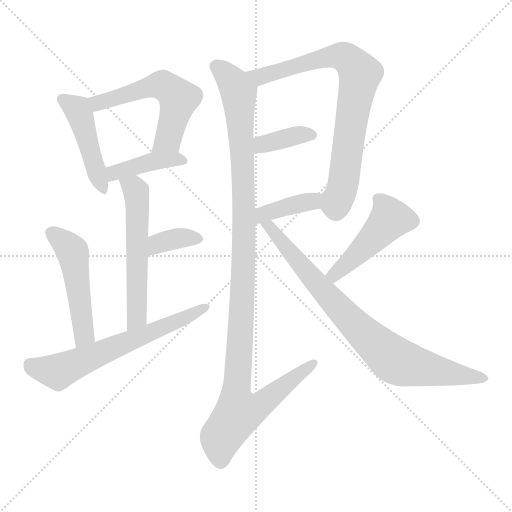
t = 0.00 s
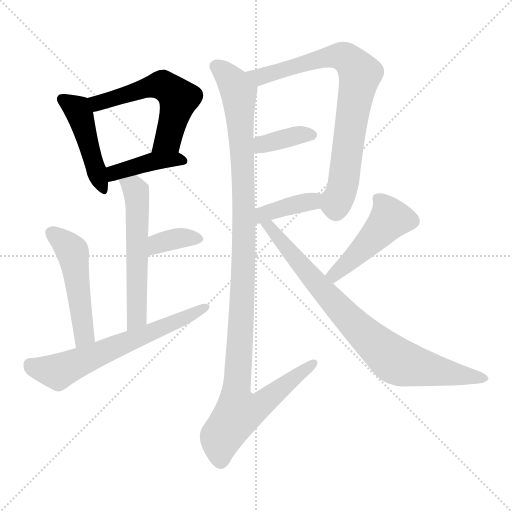
t = 1.92 s
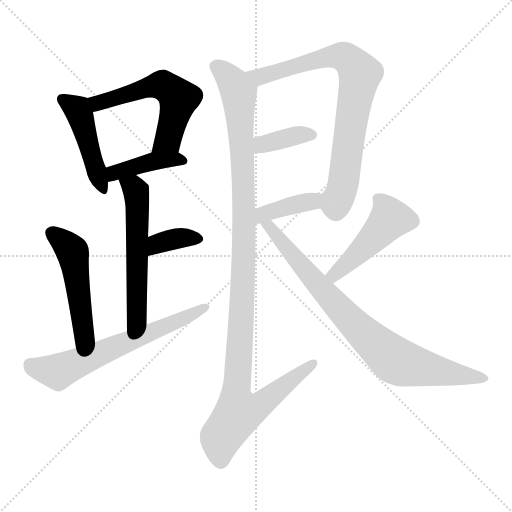
t = 3.83 s
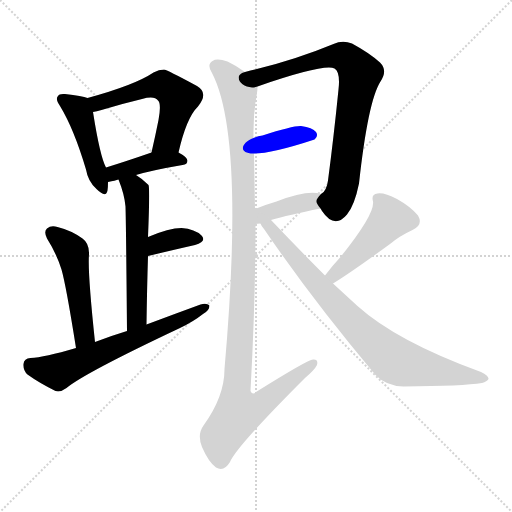
t = 5.75 s
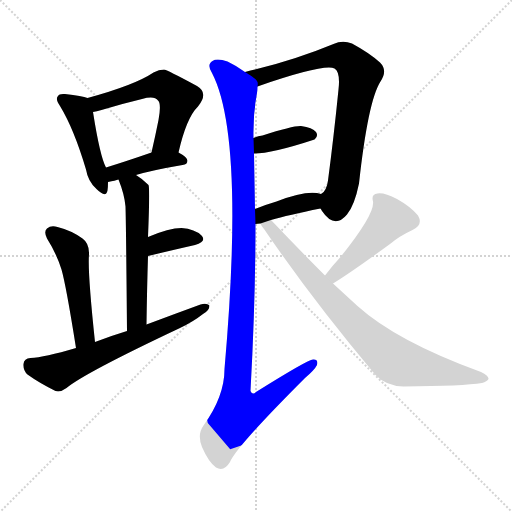
t = 7.67 s
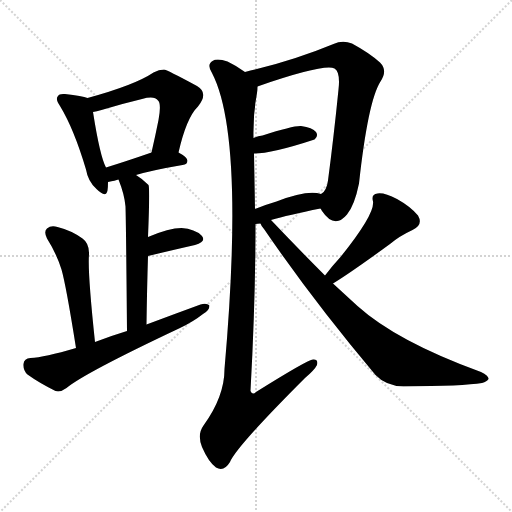
t = 9.58 s

The animated SVG that drew these frames (rendered in a browser with its animation timeline set to each time). Animation: 13 CSS @keyframes rules; one cycle of 9.58 s.

<svg version="1.1" viewBox="0 0 1024 1024" xmlns="http://www.w3.org/2000/svg">
  <g stroke="lightgray" stroke-dasharray="1,1" stroke-width="1" transform="scale(4, 4)">
    <line x1="0" y1="0" x2="256" y2="256"></line>
    <line x1="256" y1="0" x2="0" y2="256"></line>
    <line x1="128" y1="0" x2="128" y2="256"></line>
    <line x1="0" y1="128" x2="256" y2="128"></line>
  </g>
<g transform="scale(1, -1) translate(0, -900)">
   <style type="text/css">
    @keyframes keyframes0 {
      from {
       stroke: blue;
       stroke-dashoffset: 458;
       stroke-width: 128;
       }
       60% {
       animation-timing-function: step-end;
       stroke: blue;
       stroke-dashoffset: 0;
       stroke-width: 128;
       }
       to {
       stroke: black;
       stroke-width: 1024;
       }
       }
       #make-me-a-hanzi-animation-0 {
         animation: keyframes0 0.622721s both;
         animation-delay: 0.000000s;
         animation-timing-function: linear;
       }
    @keyframes keyframes1 {
      from {
       stroke: blue;
       stroke-dashoffset: 561;
       stroke-width: 128;
       }
       65% {
       animation-timing-function: step-end;
       stroke: blue;
       stroke-dashoffset: 0;
       stroke-width: 128;
       }
       to {
       stroke: black;
       stroke-width: 1024;
       }
       }
       #make-me-a-hanzi-animation-1 {
         animation: keyframes1 0.706543s both;
         animation-delay: 0.622721s;
         animation-timing-function: linear;
       }
    @keyframes keyframes2 {
      from {
       stroke: blue;
       stroke-dashoffset: 409;
       stroke-width: 128;
       }
       57% {
       animation-timing-function: step-end;
       stroke: blue;
       stroke-dashoffset: 0;
       stroke-width: 128;
       }
       to {
       stroke: black;
       stroke-width: 1024;
       }
       }
       #make-me-a-hanzi-animation-2 {
         animation: keyframes2 0.582845s both;
         animation-delay: 1.329264s;
         animation-timing-function: linear;
       }
    @keyframes keyframes3 {
      from {
       stroke: blue;
       stroke-dashoffset: 563;
       stroke-width: 128;
       }
       65% {
       animation-timing-function: step-end;
       stroke: blue;
       stroke-dashoffset: 0;
       stroke-width: 128;
       }
       to {
       stroke: black;
       stroke-width: 1024;
       }
       }
       #make-me-a-hanzi-animation-3 {
         animation: keyframes3 0.708171s both;
         animation-delay: 1.912109s;
         animation-timing-function: linear;
       }
    @keyframes keyframes4 {
      from {
       stroke: blue;
       stroke-dashoffset: 359;
       stroke-width: 128;
       }
       54% {
       animation-timing-function: step-end;
       stroke: blue;
       stroke-dashoffset: 0;
       stroke-width: 128;
       }
       to {
       stroke: black;
       stroke-width: 1024;
       }
       }
       #make-me-a-hanzi-animation-4 {
         animation: keyframes4 0.542155s both;
         animation-delay: 2.620280s;
         animation-timing-function: linear;
       }
    @keyframes keyframes5 {
      from {
       stroke: blue;
       stroke-dashoffset: 498;
       stroke-width: 128;
       }
       62% {
       animation-timing-function: step-end;
       stroke: blue;
       stroke-dashoffset: 0;
       stroke-width: 128;
       }
       to {
       stroke: black;
       stroke-width: 1024;
       }
       }
       #make-me-a-hanzi-animation-5 {
         animation: keyframes5 0.655273s both;
         animation-delay: 3.162435s;
         animation-timing-function: linear;
       }
    @keyframes keyframes6 {
      from {
       stroke: blue;
       stroke-dashoffset: 638;
       stroke-width: 128;
       }
       67% {
       animation-timing-function: step-end;
       stroke: blue;
       stroke-dashoffset: 0;
       stroke-width: 128;
       }
       to {
       stroke: black;
       stroke-width: 1024;
       }
       }
       #make-me-a-hanzi-animation-6 {
         animation: keyframes6 0.769206s both;
         animation-delay: 3.817708s;
         animation-timing-function: linear;
       }
    @keyframes keyframes7 {
      from {
       stroke: blue;
       stroke-dashoffset: 780;
       stroke-width: 128;
       }
       72% {
       animation-timing-function: step-end;
       stroke: blue;
       stroke-dashoffset: 0;
       stroke-width: 128;
       }
       to {
       stroke: black;
       stroke-width: 1024;
       }
       }
       #make-me-a-hanzi-animation-7 {
         animation: keyframes7 0.884766s both;
         animation-delay: 4.586914s;
         animation-timing-function: linear;
       }
    @keyframes keyframes8 {
      from {
       stroke: blue;
       stroke-dashoffset: 370;
       stroke-width: 128;
       }
       55% {
       animation-timing-function: step-end;
       stroke: blue;
       stroke-dashoffset: 0;
       stroke-width: 128;
       }
       to {
       stroke: black;
       stroke-width: 1024;
       }
       }
       #make-me-a-hanzi-animation-8 {
         animation: keyframes8 0.551107s both;
         animation-delay: 5.471680s;
         animation-timing-function: linear;
       }
    @keyframes keyframes9 {
      from {
       stroke: blue;
       stroke-dashoffset: 387;
       stroke-width: 128;
       }
       56% {
       animation-timing-function: step-end;
       stroke: blue;
       stroke-dashoffset: 0;
       stroke-width: 128;
       }
       to {
       stroke: black;
       stroke-width: 1024;
       }
       }
       #make-me-a-hanzi-animation-9 {
         animation: keyframes9 0.564941s both;
         animation-delay: 6.022786s;
         animation-timing-function: linear;
       }
    @keyframes keyframes10 {
      from {
       stroke: blue;
       stroke-dashoffset: 1143;
       stroke-width: 128;
       }
       79% {
       animation-timing-function: step-end;
       stroke: blue;
       stroke-dashoffset: 0;
       stroke-width: 128;
       }
       to {
       stroke: black;
       stroke-width: 1024;
       }
       }
       #make-me-a-hanzi-animation-10 {
         animation: keyframes10 1.180176s both;
         animation-delay: 6.587728s;
         animation-timing-function: linear;
       }
    @keyframes keyframes11 {
      from {
       stroke: blue;
       stroke-dashoffset: 472;
       stroke-width: 128;
       }
       61% {
       animation-timing-function: step-end;
       stroke: blue;
       stroke-dashoffset: 0;
       stroke-width: 128;
       }
       to {
       stroke: black;
       stroke-width: 1024;
       }
       }
       #make-me-a-hanzi-animation-11 {
         animation: keyframes11 0.634115s both;
         animation-delay: 7.767904s;
         animation-timing-function: linear;
       }
    @keyframes keyframes12 {
      from {
       stroke: blue;
       stroke-dashoffset: 818;
       stroke-width: 128;
       }
       73% {
       animation-timing-function: step-end;
       stroke: blue;
       stroke-dashoffset: 0;
       stroke-width: 128;
       }
       to {
       stroke: black;
       stroke-width: 1024;
       }
       }
       #make-me-a-hanzi-animation-12 {
         animation: keyframes12 0.915690s both;
         animation-delay: 8.402018s;
         animation-timing-function: linear;
       }
</style>
<path d="M 175.0 704.0 Q 165.0 708.0 130.0 712.0 Q 118.0 713.0 116.0 708.0 Q 110.0 702.0 120.0 688.0 Q 148.0 642.0 172.0 561.0 Q 176.0 537.0 193.0 522.0 Q 212.0 503.0 215.0 519.0 Q 216.0 526.0 216.0 536.0 L 212.0 565.0 Q 200.0 587.0 186.0 676.0 C 182.0 702.0 182.0 702.0 175.0 704.0 Z" fill="lightgray"></path> 
<path d="M 357.0 595.0 Q 373.0 665.0 396.0 687.0 Q 418.0 714.0 394.0 728.0 Q 333.0 761.0 328.0 761.0 Q 318.0 761.0 307.0 755.0 Q 270.0 730.0 175.0 704.0 C 146.0 696.0 157.0 670.0 186.0 676.0 Q 193.0 677.0 203.0 680.0 Q 246.0 693.0 284.0 702.0 Q 309.0 709.0 316.0 699.0 Q 323.0 693.0 317.0 660.0 Q 311.0 630.0 303.0 595.0 C 296.0 566.0 350.0 566.0 357.0 595.0 Z" fill="lightgray"></path> 
<path d="M 272.0 550.0 Q 306.0 560.0 365.0 570.0 Q 375.0 571.0 375.0 579.0 Q 374.0 586.0 357.0 595.0 C 336.0 607.0 331.0 605.0 303.0 595.0 Q 251.0 577.0 212.0 565.0 C 183.0 556.0 187.0 530.0 216.0 536.0 Q 231.0 539.0 237.0 541.0 L 272.0 550.0 Z" fill="lightgray"></path> 
<path d="M 293.0 251.0 Q 294.0 324.0 296.0 388.0 L 296.0 426.0 Q 300.0 525.0 297.0 530.0 Q 284.0 543.0 272.0 550.0 C 247.0 567.0 226.0 569.0 237.0 541.0 Q 249.0 511.0 251.0 487.0 Q 252.0 462.0 254.0 238.0 C 254.0 208.0 293.0 221.0 293.0 251.0 Z" fill="lightgray"></path> 
<path d="M 296.0 388.0 Q 350.0 401.0 390.0 410.0 Q 414.0 417.0 403.0 429.0 Q 390.0 442.0 363.0 444.0 Q 338.0 444.0 296.0 426.0 C 268.0 414.0 267.0 381.0 296.0 388.0 Z" fill="lightgray"></path> 
<path d="M 190.0 216.0 Q 175.0 357.0 178.0 391.0 Q 179.0 413.0 165.0 423.0 Q 143.0 439.0 115.0 446.0 Q 102.0 450.0 94.0 443.0 Q 87.0 437.0 94.0 423.0 Q 113.0 393.0 123.0 361.0 Q 132.0 330.0 152.0 204.0 C 157.0 174.0 193.0 186.0 190.0 216.0 Z" fill="lightgray"></path> 
<path d="M 152.0 204.0 Q 88.0 185.0 61.0 184.0 Q 48.0 183.0 47.0 172.0 Q 46.0 159.0 55.0 151.0 Q 77.0 135.0 111.0 118.0 Q 121.0 115.0 133.0 124.0 Q 169.0 154.0 360.0 244.0 Q 387.0 257.0 406.0 272.0 Q 419.0 279.0 419.0 289.0 Q 413.0 295.0 401.0 291.0 Q 349.0 272.0 293.0 251.0 L 254.0 238.0 Q 221.0 228.0 190.0 216.0 L 152.0 204.0 Z" fill="lightgray"></path> 
<path d="M 641.0 483.0 Q 642.0 482.0 644.0 478.0 Q 669.0 441.0 694.0 471.0 Q 709.0 489.0 718.0 533.0 Q 736.0 698.0 761.0 737.0 Q 776.0 759.0 760.0 775.0 Q 739.0 794.0 704.0 813.0 Q 685.0 820.0 667.0 812.0 Q 585.0 778.0 490.0 756.0 C 461.0 749.0 487.0 717.0 515.0 727.0 Q 648.0 773.0 669.0 763.0 Q 681.0 756.0 677.0 721.0 Q 667.0 622.0 656.0 539.0 Q 653.0 517.0 642.0 512.0 C 630.0 498.0 630.0 498.0 641.0 483.0 Z" fill="lightgray"></path> 
<path d="M 508.0 593.0 Q 544.0 593.0 629.0 621.0 Q 629.0 622.0 630.0 622.0 Q 637.0 629.0 632.0 636.0 Q 625.0 645.0 602.0 648.0 Q 587.0 649.0 525.0 629.0 Q 516.0 628.0 507.0 624.0 C 479.0 613.0 478.0 592.0 508.0 593.0 Z" fill="lightgray"></path> 
<path d="M 511.0 452.0 Q 515.0 453.0 521.0 453.0 L 542.0 460.0 Q 576.0 470.0 641.0 483.0 C 670.0 489.0 671.0 504.0 642.0 512.0 Q 615.0 521.0 553.0 497.0 Q 529.0 490.0 510.0 482.0 C 482.0 471.0 481.0 447.0 511.0 452.0 Z" fill="lightgray"></path> 
<path d="M 490.0 756.0 Q 472.0 769.0 455.0 777.0 Q 434.0 784.0 425.0 778.0 Q 413.0 771.0 424.0 754.0 Q 490.0 627.0 449.0 162.0 Q 449.0 107.0 407.0 49.0 Q 394.0 31.0 404.0 6.0 Q 417.0 -24.0 432.0 -35.0 Q 448.0 -44.0 460.0 -24.0 Q 473.0 7.0 610.0 144.0 Q 629.0 160.0 634.0 170.0 Q 637.0 182.0 626.0 181.0 Q 616.0 181.0 512.0 116.0 Q 505.0 109.0 501.0 118.0 Q 511.0 299.0 511.0 452.0 L 510.0 482.0 Q 509.0 540.0 508.0 593.0 L 507.0 624.0 Q 506.0 673.0 514.0 714.0 Q 515.0 721.0 515.0 727.0 C 517.0 739.0 515.0 740.0 490.0 756.0 Z" fill="lightgray"></path> 
<path d="M 666.0 333.0 Q 702.0 355.0 780.0 412.0 Q 799.0 428.0 825.0 440.0 Q 847.0 450.0 836.0 469.0 Q 821.0 487.0 794.0 502.0 Q 769.0 515.0 755.0 513.0 Q 742.0 512.0 746.0 497.0 Q 750.0 472.0 681.0 386.0 Q 666.0 370.0 650.0 349.0 C 632.0 325.0 641.0 317.0 666.0 333.0 Z" fill="lightgray"></path> 
<path d="M 521.0 453.0 Q 522.0 449.0 528.0 442.0 Q 625.0 300.0 751.0 150.0 Q 772.0 128.0 807.0 127.0 Q 927.0 128.0 964.0 134.0 Q 974.0 137.0 977.0 142.0 Q 978.0 148.0 962.0 156.0 Q 794.0 217.0 715.0 288.0 Q 691.0 310.0 666.0 333.0 L 650.0 349.0 Q 598.0 401.0 542.0 460.0 C 521.0 482.0 505.0 478.0 521.0 453.0 Z" fill="lightgray"></path> 
      <clipPath id="make-me-a-hanzi-clip-0">
      <path d="M 175.0 704.0 Q 165.0 708.0 130.0 712.0 Q 118.0 713.0 116.0 708.0 Q 110.0 702.0 120.0 688.0 Q 148.0 642.0 172.0 561.0 Q 176.0 537.0 193.0 522.0 Q 212.0 503.0 215.0 519.0 Q 216.0 526.0 216.0 536.0 L 212.0 565.0 Q 200.0 587.0 186.0 676.0 C 182.0 702.0 182.0 702.0 175.0 704.0 Z" fill="lightgray"></path>
      </clipPath>
      <path clip-path="url(#make-me-a-hanzi-clip-0)" d="M 125.0 701.0 L 154.0 682.0 L 159.0 671.0 L 204.0 522.0 " fill="none" id="make-me-a-hanzi-animation-0" stroke-dasharray="330 660" stroke-linecap="round"></path>

      <clipPath id="make-me-a-hanzi-clip-1">
      <path d="M 357.0 595.0 Q 373.0 665.0 396.0 687.0 Q 418.0 714.0 394.0 728.0 Q 333.0 761.0 328.0 761.0 Q 318.0 761.0 307.0 755.0 Q 270.0 730.0 175.0 704.0 C 146.0 696.0 157.0 670.0 186.0 676.0 Q 193.0 677.0 203.0 680.0 Q 246.0 693.0 284.0 702.0 Q 309.0 709.0 316.0 699.0 Q 323.0 693.0 317.0 660.0 Q 311.0 630.0 303.0 595.0 C 296.0 566.0 350.0 566.0 357.0 595.0 Z" fill="lightgray"></path>
      </clipPath>
      <path clip-path="url(#make-me-a-hanzi-clip-1)" d="M 188.0 685.0 L 209.0 699.0 L 290.0 723.0 L 317.0 730.0 L 334.0 725.0 L 357.0 703.0 L 356.0 695.0 L 336.0 621.0 L 310.0 601.0 " fill="none" id="make-me-a-hanzi-animation-1" stroke-dasharray="433 866" stroke-linecap="round"></path>

      <clipPath id="make-me-a-hanzi-clip-2">
      <path d="M 272.0 550.0 Q 306.0 560.0 365.0 570.0 Q 375.0 571.0 375.0 579.0 Q 374.0 586.0 357.0 595.0 C 336.0 607.0 331.0 605.0 303.0 595.0 Q 251.0 577.0 212.0 565.0 C 183.0 556.0 187.0 530.0 216.0 536.0 Q 231.0 539.0 237.0 541.0 L 272.0 550.0 Z" fill="lightgray"></path>
      </clipPath>
      <path clip-path="url(#make-me-a-hanzi-clip-2)" d="M 221.0 544.0 L 229.0 554.0 L 300.0 576.0 L 366.0 579.0 " fill="none" id="make-me-a-hanzi-animation-2" stroke-dasharray="281 562" stroke-linecap="round"></path>

      <clipPath id="make-me-a-hanzi-clip-3">
      <path d="M 293.0 251.0 Q 294.0 324.0 296.0 388.0 L 296.0 426.0 Q 300.0 525.0 297.0 530.0 Q 284.0 543.0 272.0 550.0 C 247.0 567.0 226.0 569.0 237.0 541.0 Q 249.0 511.0 251.0 487.0 Q 252.0 462.0 254.0 238.0 C 254.0 208.0 293.0 221.0 293.0 251.0 Z" fill="lightgray"></path>
      </clipPath>
      <path clip-path="url(#make-me-a-hanzi-clip-3)" d="M 245.0 536.0 L 272.0 518.0 L 276.0 464.0 L 274.0 265.0 L 257.0 252.0 " fill="none" id="make-me-a-hanzi-animation-3" stroke-dasharray="435 870" stroke-linecap="round"></path>

      <clipPath id="make-me-a-hanzi-clip-4">
      <path d="M 296.0 388.0 Q 350.0 401.0 390.0 410.0 Q 414.0 417.0 403.0 429.0 Q 390.0 442.0 363.0 444.0 Q 338.0 444.0 296.0 426.0 C 268.0 414.0 267.0 381.0 296.0 388.0 Z" fill="lightgray"></path>
      </clipPath>
      <path clip-path="url(#make-me-a-hanzi-clip-4)" d="M 302.0 394.0 L 314.0 410.0 L 339.0 420.0 L 368.0 425.0 L 394.0 421.0 " fill="none" id="make-me-a-hanzi-animation-4" stroke-dasharray="231 462" stroke-linecap="round"></path>

      <clipPath id="make-me-a-hanzi-clip-5">
      <path d="M 190.0 216.0 Q 175.0 357.0 178.0 391.0 Q 179.0 413.0 165.0 423.0 Q 143.0 439.0 115.0 446.0 Q 102.0 450.0 94.0 443.0 Q 87.0 437.0 94.0 423.0 Q 113.0 393.0 123.0 361.0 Q 132.0 330.0 152.0 204.0 C 157.0 174.0 193.0 186.0 190.0 216.0 Z" fill="lightgray"></path>
      </clipPath>
      <path clip-path="url(#make-me-a-hanzi-clip-5)" d="M 104.0 434.0 L 145.0 395.0 L 169.0 231.0 L 155.0 217.0 " fill="none" id="make-me-a-hanzi-animation-5" stroke-dasharray="370 740" stroke-linecap="round"></path>

      <clipPath id="make-me-a-hanzi-clip-6">
      <path d="M 152.0 204.0 Q 88.0 185.0 61.0 184.0 Q 48.0 183.0 47.0 172.0 Q 46.0 159.0 55.0 151.0 Q 77.0 135.0 111.0 118.0 Q 121.0 115.0 133.0 124.0 Q 169.0 154.0 360.0 244.0 Q 387.0 257.0 406.0 272.0 Q 419.0 279.0 419.0 289.0 Q 413.0 295.0 401.0 291.0 Q 349.0 272.0 293.0 251.0 L 254.0 238.0 Q 221.0 228.0 190.0 216.0 L 152.0 204.0 Z" fill="lightgray"></path>
      </clipPath>
      <path clip-path="url(#make-me-a-hanzi-clip-6)" d="M 60.0 171.0 L 108.0 157.0 L 120.0 159.0 L 343.0 251.0 L 413.0 286.0 " fill="none" id="make-me-a-hanzi-animation-6" stroke-dasharray="510 1020" stroke-linecap="round"></path>

      <clipPath id="make-me-a-hanzi-clip-7">
      <path d="M 641.0 483.0 Q 642.0 482.0 644.0 478.0 Q 669.0 441.0 694.0 471.0 Q 709.0 489.0 718.0 533.0 Q 736.0 698.0 761.0 737.0 Q 776.0 759.0 760.0 775.0 Q 739.0 794.0 704.0 813.0 Q 685.0 820.0 667.0 812.0 Q 585.0 778.0 490.0 756.0 C 461.0 749.0 487.0 717.0 515.0 727.0 Q 648.0 773.0 669.0 763.0 Q 681.0 756.0 677.0 721.0 Q 667.0 622.0 656.0 539.0 Q 653.0 517.0 642.0 512.0 C 630.0 498.0 630.0 498.0 641.0 483.0 Z" fill="lightgray"></path>
      </clipPath>
      <path clip-path="url(#make-me-a-hanzi-clip-7)" d="M 499.0 755.0 L 524.0 745.0 L 638.0 782.0 L 681.0 788.0 L 706.0 772.0 L 720.0 752.0 L 687.0 532.0 L 671.0 491.0 L 658.0 490.0 " fill="none" id="make-me-a-hanzi-animation-7" stroke-dasharray="652 1304" stroke-linecap="round"></path>

      <clipPath id="make-me-a-hanzi-clip-8">
      <path d="M 508.0 593.0 Q 544.0 593.0 629.0 621.0 Q 629.0 622.0 630.0 622.0 Q 637.0 629.0 632.0 636.0 Q 625.0 645.0 602.0 648.0 Q 587.0 649.0 525.0 629.0 Q 516.0 628.0 507.0 624.0 C 479.0 613.0 478.0 592.0 508.0 593.0 Z" fill="lightgray"></path>
      </clipPath>
      <path clip-path="url(#make-me-a-hanzi-clip-8)" d="M 513.0 601.0 L 541.0 617.0 L 622.0 630.0 " fill="none" id="make-me-a-hanzi-animation-8" stroke-dasharray="242 484" stroke-linecap="round"></path>

      <clipPath id="make-me-a-hanzi-clip-9">
      <path d="M 511.0 452.0 Q 515.0 453.0 521.0 453.0 L 542.0 460.0 Q 576.0 470.0 641.0 483.0 C 670.0 489.0 671.0 504.0 642.0 512.0 Q 615.0 521.0 553.0 497.0 Q 529.0 490.0 510.0 482.0 C 482.0 471.0 481.0 447.0 511.0 452.0 Z" fill="lightgray"></path>
      </clipPath>
      <path clip-path="url(#make-me-a-hanzi-clip-9)" d="M 515.0 460.0 L 535.0 476.0 L 624.0 497.0 L 635.0 505.0 " fill="none" id="make-me-a-hanzi-animation-9" stroke-dasharray="259 518" stroke-linecap="round"></path>

      <clipPath id="make-me-a-hanzi-clip-10">
      <path d="M 490.0 756.0 Q 472.0 769.0 455.0 777.0 Q 434.0 784.0 425.0 778.0 Q 413.0 771.0 424.0 754.0 Q 490.0 627.0 449.0 162.0 Q 449.0 107.0 407.0 49.0 Q 394.0 31.0 404.0 6.0 Q 417.0 -24.0 432.0 -35.0 Q 448.0 -44.0 460.0 -24.0 Q 473.0 7.0 610.0 144.0 Q 629.0 160.0 634.0 170.0 Q 637.0 182.0 626.0 181.0 Q 616.0 181.0 512.0 116.0 Q 505.0 109.0 501.0 118.0 Q 511.0 299.0 511.0 452.0 L 510.0 482.0 Q 509.0 540.0 508.0 593.0 L 507.0 624.0 Q 506.0 673.0 514.0 714.0 Q 515.0 721.0 515.0 727.0 C 517.0 739.0 515.0 740.0 490.0 756.0 Z" fill="lightgray"></path>
      </clipPath>
      <path clip-path="url(#make-me-a-hanzi-clip-10)" d="M 433.0 766.0 L 458.0 745.0 L 478.0 713.0 L 488.0 400.0 L 471.0 103.0 L 475.0 83.0 L 481.0 76.0 L 520.0 89.0 L 626.0 173.0 " fill="none" id="make-me-a-hanzi-animation-10" stroke-dasharray="1015 2030" stroke-linecap="round"></path>

      <clipPath id="make-me-a-hanzi-clip-11">
      <path d="M 666.0 333.0 Q 702.0 355.0 780.0 412.0 Q 799.0 428.0 825.0 440.0 Q 847.0 450.0 836.0 469.0 Q 821.0 487.0 794.0 502.0 Q 769.0 515.0 755.0 513.0 Q 742.0 512.0 746.0 497.0 Q 750.0 472.0 681.0 386.0 Q 666.0 370.0 650.0 349.0 C 632.0 325.0 641.0 317.0 666.0 333.0 Z" fill="lightgray"></path>
      </clipPath>
      <path clip-path="url(#make-me-a-hanzi-clip-11)" d="M 755.0 503.0 L 767.0 492.0 L 780.0 463.0 L 714.0 390.0 L 668.0 350.0 L 659.0 350.0 " fill="none" id="make-me-a-hanzi-animation-11" stroke-dasharray="344 688" stroke-linecap="round"></path>

      <clipPath id="make-me-a-hanzi-clip-12">
      <path d="M 521.0 453.0 Q 522.0 449.0 528.0 442.0 Q 625.0 300.0 751.0 150.0 Q 772.0 128.0 807.0 127.0 Q 927.0 128.0 964.0 134.0 Q 974.0 137.0 977.0 142.0 Q 978.0 148.0 962.0 156.0 Q 794.0 217.0 715.0 288.0 Q 691.0 310.0 666.0 333.0 L 650.0 349.0 Q 598.0 401.0 542.0 460.0 C 521.0 482.0 505.0 478.0 521.0 453.0 Z" fill="lightgray"></path>
      </clipPath>
      <path clip-path="url(#make-me-a-hanzi-clip-12)" d="M 528.0 450.0 L 540.0 447.0 L 695.0 265.0 L 791.0 178.0 L 968.0 142.0 " fill="none" id="make-me-a-hanzi-animation-12" stroke-dasharray="690 1380" stroke-linecap="round"></path>

</g>
</svg>
